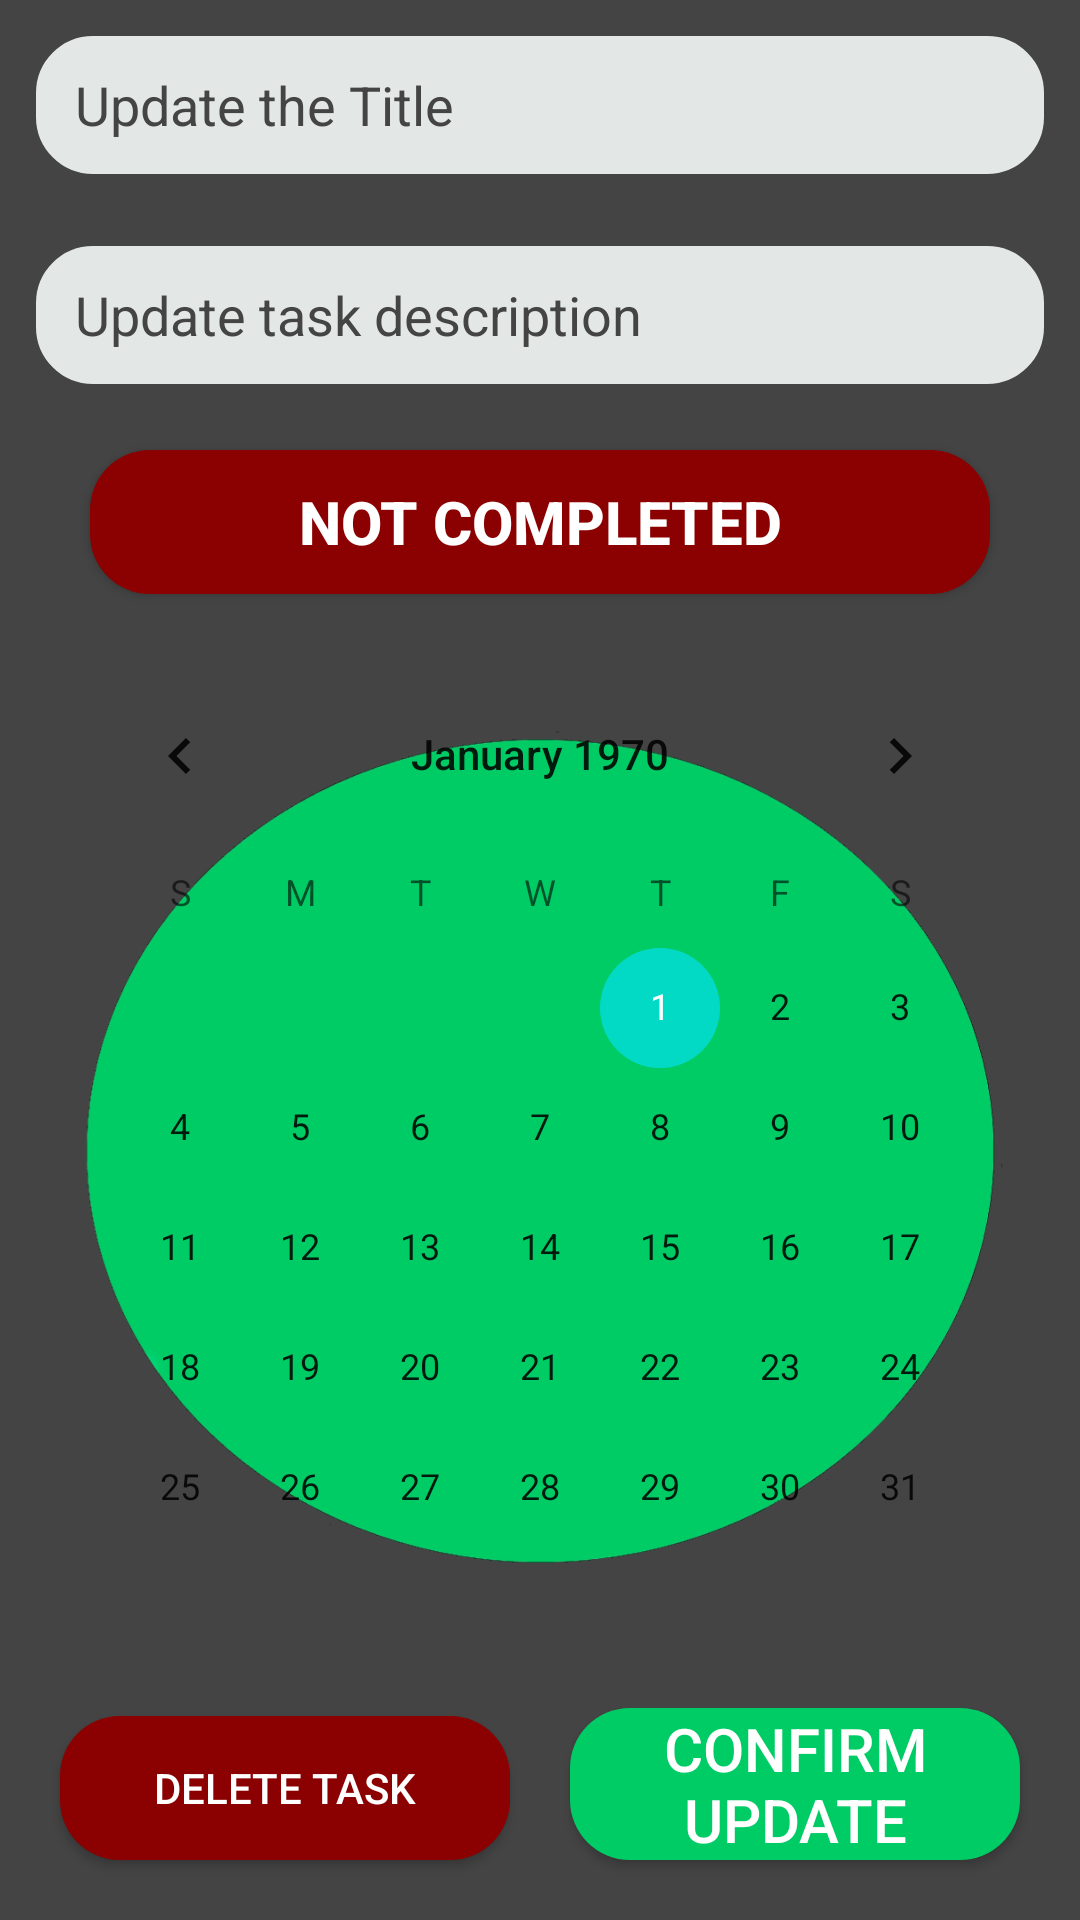

Here is an Android app screen rendered from its layout file. Give the layout XML and the strings, colors and styles it references.
<!-- AndroidManifest.xml: application theme Theme.ToDoList -->
<!-- res/layout/update_task.xml -->
<?xml version="1.0" encoding="utf-8"?>
<FrameLayout
    xmlns:android="http://schemas.android.com/apk/res/android"
    xmlns:app="http://schemas.android.com/apk/res-auto"
    xmlns:tools="http://schemas.android.com/tools"
    android:id="@+id/update_task_fragment"
    android:layout_width="match_parent"
    android:layout_height="match_parent"
    android:background="@color/dark_gray">

    <androidx.constraintlayout.widget.ConstraintLayout
        android:layout_width="match_parent"
        android:layout_height="match_parent">

        <EditText
            android:id="@+id/update_task_title"
            android:layout_width="0dp"
            android:layout_height="50dp"
            android:layout_marginStart="10dp"
            android:layout_marginTop="10dp"
            android:layout_marginEnd="10dp"
            android:background="@drawable/add_new_task_design"
            android:ems="10"
            android:hint="Update the Title"
            android:inputType="textPersonName"
            android:paddingLeft="15dp"
            android:textColor="@color/black"
            android:textColorHint="@color/dark_gray"
            app:layout_constraintEnd_toEndOf="parent"
            app:layout_constraintStart_toStartOf="parent"
            app:layout_constraintTop_toTopOf="parent" />

        <EditText
            android:id="@+id/update_task_desc"
            android:layout_width="0dp"
            android:layout_height="50dp"
            android:layout_marginTop="20dp"
            android:background="@drawable/add_new_task_design"
            android:ems="10"
            android:hint="Update task description"
            android:inputType="textPersonName"
            android:paddingLeft="15dp"
            android:textColor="@color/black"
            android:textColorHint="@color/dark_gray"
            app:layout_constraintEnd_toEndOf="@+id/update_task_title"
            app:layout_constraintStart_toStartOf="@+id/update_task_title"
            app:layout_constraintTop_toBottomOf="@+id/update_task_title" />

        <androidx.appcompat.widget.AppCompatButton
            android:id="@+id/task_complete_button"
            android:layout_width="300dp"
            android:layout_height="wrap_content"
            android:layout_marginTop="20dp"
            android:background="@drawable/rounded_button"
            android:backgroundTint="@color/red"
            android:text="@string/task_not_complete_info"
            android:textColor="@color/white"
            android:textSize="20sp"
            android:textStyle="bold"
            app:layout_constraintEnd_toEndOf="@+id/update_task_desc"
            app:layout_constraintStart_toStartOf="@+id/update_task_desc"
            app:layout_constraintTop_toBottomOf="@+id/update_task_desc" />

        <androidx.constraintlayout.widget.ConstraintLayout
            android:id="@+id/done_animation_constrain"
            android:layout_width="0dp"
            android:layout_height="0dp"
            android:layout_marginStart="20dp"
            android:layout_marginTop="20dp"
            android:layout_marginEnd="20dp"
            android:layout_marginBottom="20dp"
            app:layout_constraintBottom_toTopOf="@+id/confirm_update"
            app:layout_constraintEnd_toEndOf="parent"
            app:layout_constraintHorizontal_bias="0.0"
            app:layout_constraintStart_toStartOf="parent"
            app:layout_constraintTop_toBottomOf="@+id/task_complete_button"
            app:layout_constraintVertical_bias="1.0">

            <ImageView
                android:id="@+id/green_ball_image"
                android:layout_width="wrap_content"
                android:layout_height="wrap_content"
                app:layout_constraintBottom_toBottomOf="parent"
                app:layout_constraintEnd_toEndOf="parent"
                app:layout_constraintStart_toStartOf="parent"
                app:layout_constraintTop_toTopOf="parent"
                app:srcCompat="@drawable/green_ball" />

            <ImageView
                android:id="@+id/done_animation_image"
                android:layout_width="200dp"
                android:layout_height="200dp"
                app:layout_constraintBottom_toBottomOf="parent"
                app:layout_constraintEnd_toEndOf="@+id/green_ball_image"
                app:layout_constraintStart_toStartOf="@+id/green_ball_image"
                app:layout_constraintTop_toTopOf="@+id/green_ball_image"
                app:srcCompat="@drawable/done_animation" />

            <CalendarView
                android:id="@+id/update_date_calender"
                android:layout_width="wrap_content"
                android:layout_height="wrap_content"
                app:layout_constraintBottom_toBottomOf="parent"
                app:layout_constraintEnd_toEndOf="parent"
                app:layout_constraintStart_toStartOf="parent"
                app:layout_constraintTop_toTopOf="parent" />
        </androidx.constraintlayout.widget.ConstraintLayout>

        <androidx.appcompat.widget.AppCompatButton
            android:id="@+id/delete_task_button"
            android:layout_width="150dp"
            android:layout_height="wrap_content"
            android:layout_marginStart="20dp"
            android:layout_marginBottom="20dp"
            android:background="@drawable/rounded_button"
            android:backgroundTint="@color/red"
            android:text="Delete Task"
            android:textColor="@color/white"
            app:layout_constraintBottom_toBottomOf="parent"
            app:layout_constraintStart_toStartOf="parent" />

        <androidx.appcompat.widget.AppCompatButton
            android:id="@+id/confirm_update"
            android:layout_width="150dp"
            android:layout_height="wrap_content"
            android:layout_marginEnd="20dp"
            android:layout_marginBottom="20dp"
            android:background="@drawable/rounded_button"
            android:text="Confirm update"
            android:textColor="@color/white"
            android:textSize="20sp"
            app:layout_constraintBottom_toBottomOf="parent"
            app:layout_constraintEnd_toEndOf="parent" />

    </androidx.constraintlayout.widget.ConstraintLayout>

</FrameLayout>
<!-- resources referenced by this layout -->
<resources>
  <color name="black">#FF000000</color>
  <color name="dark_gray">#444444 </color>
  <color name="red">#8B0000 </color>
  <color name="white">#FFFFFFFF</color>
  <!-- drawable add_new_task_design (drawable) -->
  <?xml version="1.0" encoding="utf-8"?>
  <shape xmlns:android="http://schemas.android.com/apk/res/android"
      android:shape="rectangle" android:padding="15dp">
  
      <solid android:color="@color/dark_white" />
      <corners
          android:bottomRightRadius="20dp"
          android:bottomLeftRadius="20dp"
          android:topLeftRadius="20dp"
          android:topRightRadius="20dp" />
      <stroke android:width="2dip" android:color="@color/dark_gray" />
  </shape>
  <!-- drawable done_animation (drawable) -->
  <?xml version="1.0" encoding="utf-8"?>
  <animated-vector xmlns:tools="http://schemas.android.com/tools"
      xmlns:android="http://schemas.android.com/apk/res/android"
      xmlns:aapt="http://schemas.android.com/aapt"
      tools:targetApi="lollipop">
      <aapt:attr name="android:drawable">
          <vector
              android:name="vector"
              android:width="84dp"
              android:height="60dp"
              android:viewportWidth="84"
              android:viewportHeight="60">
              <path
                  android:name="done"
                  android:pathData="M 3.536 27.097 L 30.258 53.819 L 80.541 3.536"
                  android:strokeColor="#fff"
                  android:strokeWidth="10"
                  android:trimPathEnd="0"/>
          </vector>
      </aapt:attr>
      <target android:name="done">
          <aapt:attr name="android:animation">
              <objectAnimator
                  android:propertyName="trimPathEnd"
                  android:duration="500"
                  android:valueFrom="0"
                  android:valueTo="1"
                  android:valueType="floatType"
                  android:interpolator="@android:interpolator/fast_out_slow_in"/>
          </aapt:attr>
      </target>
  </animated-vector>
  <!-- drawable green_ball: png bitmap (drawable-hdpi, 26145 bytes) -->
  <!-- drawable rounded_button (drawable) -->
  <?xml version="1.0" encoding="utf-8"?>
  <shape android:shape="rectangle"
      xmlns:android="http://schemas.android.com/apk/res/android">
      <solid android:color="@color/light_green"/>
      <corners android:topLeftRadius="20dp"
          android:topRightRadius="20dp"
          android:bottomLeftRadius="20dp"
          android:bottomRightRadius="20dp"/>
      <solid android:color="@color/light_green"/>
  </shape>
  <string name="task_not_complete_info">NOT COMPLETED</string>
  <style name="Theme.ToDoList" parent="Theme.MaterialComponents.DayNight.DarkActionBar">
          
          <item name="colorPrimary">@color/purple_500</item>
          <item name="colorPrimaryVariant">@color/purple_700</item>
          <item name="colorOnPrimary">@color/white</item>
          
          <item name="colorSecondary">@color/teal_200</item>
          <item name="colorSecondaryVariant">@color/teal_700</item>
          <item name="colorOnSecondary">@color/black</item>
          
          <item name="android:statusBarColor" tools:targetApi="l">?attr/colorPrimaryVariant</item>
          
      </style>
  <color name="dark_white">#e3e8e6 </color>
  <color name="light_green">#00CC66 </color>
  <color name="purple_500">#FF6200EE</color>
  <color name="purple_700">#FF3700B3</color>
  <color name="teal_200">#FF03DAC5</color>
  <color name="teal_700">#FF018786</color>
</resources>
